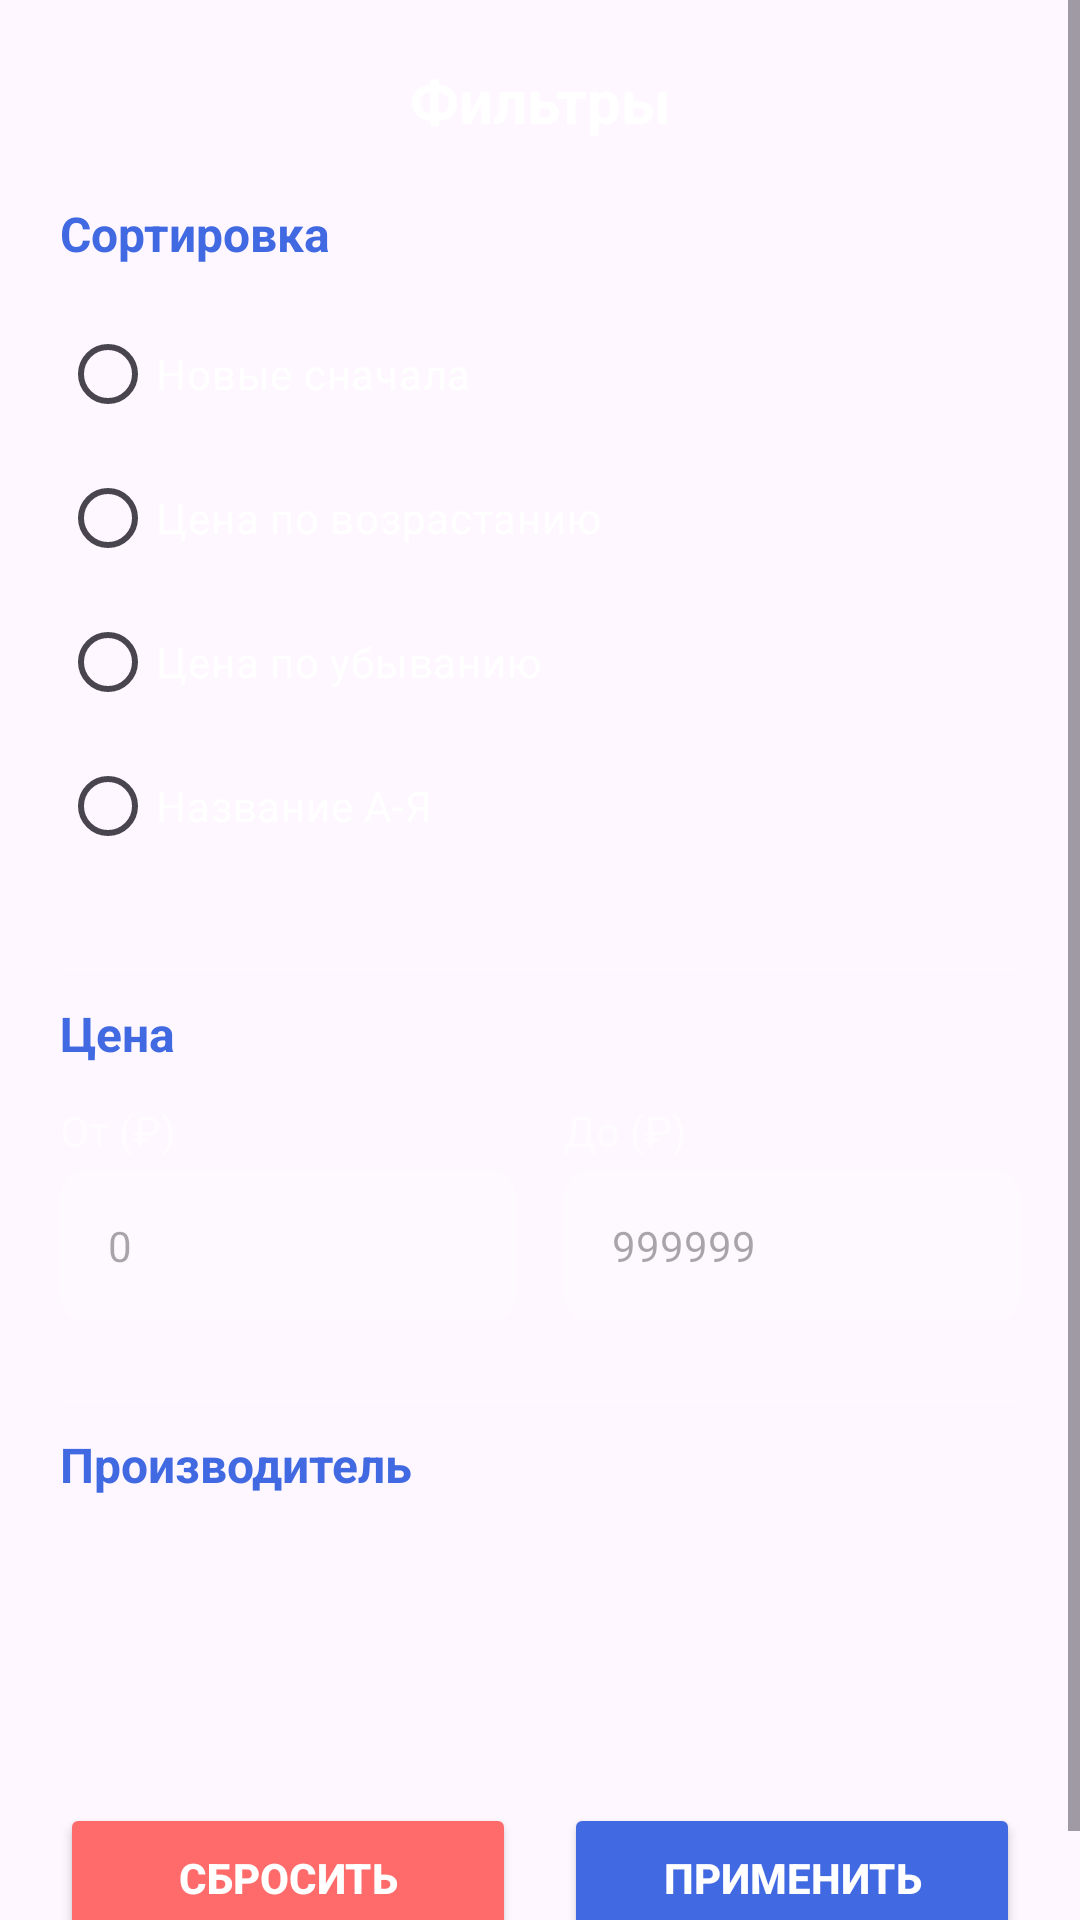

This screen was rendered from an Android layout file. Write that file and the resources it references.
<!-- AndroidManifest.xml: application theme Theme.One_tech -->
<!-- res/layout/dialog_filters.xml -->
<?xml version="1.0" encoding="utf-8"?>
<ScrollView xmlns:android="http://schemas.android.com/apk/res/android"
    android:layout_width="match_parent"
    android:layout_height="wrap_content"
    android:fillViewport="true">

    <LinearLayout
        android:layout_width="match_parent"
        android:layout_height="wrap_content"
        android:orientation="vertical"
        android:background="@drawable/gray_rounded_background"
        android:padding="20dp">

        
        <TextView
            android:layout_width="match_parent"
            android:layout_height="wrap_content"
            android:text="Фильтры"
            android:textColor="#FFFFFF"
            android:textSize="20sp"
            android:textStyle="bold"
            android:gravity="center"
            android:paddingBottom="20dp" />

        
        <TextView
            android:layout_width="match_parent"
            android:layout_height="wrap_content"
            android:text="Сортировка"
            android:textColor="#4169E1"
            android:textSize="16sp"
            android:textStyle="bold"
            android:paddingBottom="12dp" />

        <RadioGroup
            android:id="@+id/sortRadioGroup"
            android:layout_width="match_parent"
            android:layout_height="wrap_content"
            android:paddingBottom="20dp">

            <RadioButton
                android:id="@+id/sortDefault"
                android:layout_width="match_parent"
                android:layout_height="wrap_content"
                android:text="Новые сначала"
                android:textColor="#FFFFFF"
                android:buttonTint="#4169E1"
                android:paddingVertical="10dp" />

            <RadioButton
                android:id="@+id/sortPriceAsc"
                android:layout_width="match_parent"
                android:layout_height="wrap_content"
                android:text="Цена по возрастанию"
                android:textColor="#FFFFFF"
                android:buttonTint="#4169E1"
                android:paddingVertical="10dp" />

            <RadioButton
                android:id="@+id/sortPriceDesc"
                android:layout_width="match_parent"
                android:layout_height="wrap_content"
                android:text="Цена по убыванию"
                android:textColor="#FFFFFF"
                android:buttonTint="#4169E1"
                android:paddingVertical="10dp" />

            <RadioButton
                android:id="@+id/sortNameAsc"
                android:layout_width="match_parent"
                android:layout_height="wrap_content"
                android:text="Название А-Я"
                android:textColor="#FFFFFF"
                android:buttonTint="#4169E1"
                android:paddingVertical="10dp" />

        </RadioGroup>

        
        <View
            android:layout_width="match_parent"
            android:layout_height="1dp"
            android:background="#33FFFFFF"
            android:layout_marginVertical="10dp" />

        
        <TextView
            android:layout_width="match_parent"
            android:layout_height="wrap_content"
            android:text="Цена"
            android:textColor="#4169E1"
            android:textSize="16sp"
            android:textStyle="bold"
            android:paddingBottom="12dp" />

        <LinearLayout
            android:layout_width="match_parent"
            android:layout_height="wrap_content"
            android:orientation="horizontal"
            android:paddingBottom="16dp">

            <LinearLayout
                android:layout_width="0dp"
                android:layout_height="wrap_content"
                android:layout_weight="1"
                android:orientation="vertical"
                android:layout_marginEnd="8dp">

                <TextView
                    android:layout_width="match_parent"
                    android:layout_height="wrap_content"
                    android:text="От (₽)"
                    android:textColor="#80FFFFFF"
                    android:textSize="14sp"
                    android:paddingBottom="4dp" />

                <EditText
                    android:id="@+id/minPriceInput"
                    android:layout_width="match_parent"
                    android:layout_height="50dp"
                    android:inputType="number"
                    android:hint="0"
                    android:textColor="#FFFFFF"
                    android:background="@drawable/edittext_background"
                    android:paddingHorizontal="16dp"
                    android:textSize="14sp" />

            </LinearLayout>

            <LinearLayout
                android:layout_width="0dp"
                android:layout_height="wrap_content"
                android:layout_weight="1"
                android:orientation="vertical"
                android:layout_marginStart="8dp">

                <TextView
                    android:layout_width="match_parent"
                    android:layout_height="wrap_content"
                    android:text="До (₽)"
                    android:textColor="#80FFFFFF"
                    android:textSize="14sp"
                    android:paddingBottom="4dp" />

                <EditText
                    android:id="@+id/maxPriceInput"
                    android:layout_width="match_parent"
                    android:layout_height="50dp"
                    android:inputType="number"
                    android:hint="999999"
                    android:textColor="#FFFFFF"
                    android:background="@drawable/edittext_background"
                    android:paddingHorizontal="16dp"
                    android:textSize="14sp" />

            </LinearLayout>

        </LinearLayout>

        
        <View
            android:layout_width="match_parent"
            android:layout_height="1dp"
            android:background="#33FFFFFF"
            android:layout_marginVertical="10dp" />

        
        <TextView
            android:layout_width="match_parent"
            android:layout_height="wrap_content"
            android:text="Производитель"
            android:textColor="#4169E1"
            android:textSize="16sp"
            android:textStyle="bold"
            android:paddingBottom="12dp" />

        <Spinner
            android:id="@+id/manufacturerSpinner"
            android:layout_width="match_parent"
            android:layout_height="50dp"
            android:background="@drawable/spinner_background"
            android:paddingHorizontal="16dp"
            android:popupBackground="#2A2A2A"
            android:layout_marginBottom="20dp" />

        
        <View
            android:id="@+id/categoryFiltersDivider"
            android:layout_width="match_parent"
            android:layout_height="1dp"
            android:background="#33FFFFFF"
            android:layout_marginVertical="10dp"
            android:visibility="gone" />

        
        <TextView
            android:id="@+id/categoryFiltersTitle"
            android:layout_width="match_parent"
            android:layout_height="wrap_content"
            android:text="Характеристики"
            android:textColor="#4169E1"
            android:textSize="16sp"
            android:textStyle="bold"
            android:paddingBottom="12dp"
            android:visibility="gone" />

        <LinearLayout
            android:id="@+id/categoryFiltersContainer"
            android:layout_width="match_parent"
            android:layout_height="wrap_content"
            android:orientation="vertical"
            android:visibility="gone" />

        
        <LinearLayout
            android:layout_width="match_parent"
            android:layout_height="wrap_content"
            android:orientation="horizontal"
            android:layout_marginTop="20dp">

            <Button
                android:id="@+id/btnReset"
                android:layout_width="0dp"
                android:layout_height="50dp"
                android:layout_weight="1"
                android:layout_marginEnd="8dp"
                android:text="Сбросить"
                android:textColor="#FFFFFF"
                android:backgroundTint="#FF6B6B"
                android:textStyle="bold"
                android:textSize="14sp" />

            <Button
                android:id="@+id/btnApply"
                android:layout_width="0dp"
                android:layout_height="50dp"
                android:layout_weight="1"
                android:layout_marginStart="8dp"
                android:text="Применить"
                android:textColor="#FFFFFF"
                android:backgroundTint="#4169E1"
                android:textStyle="bold"
                android:textSize="14sp" />

        </LinearLayout>

    </LinearLayout>

</ScrollView>
<!-- resources referenced by this layout -->
<resources>
  <!-- drawable edittext_background (drawable) -->
  <?xml version="1.0" encoding="utf-8"?>
  <selector xmlns:android="http://schemas.android.com/apk/res/android">
      <item>
          <shape>
              <solid android:color="#1AFFFFFF" />
              <corners android:radius="8dp" />
              <stroke
                  android:width="1dp"
                  android:color="#33FFFFFF" />
          </shape>
      </item>
  </selector>
  <style name="Theme.One_tech" parent="Base.Theme.One_tech" />
  <style name="Base.Theme.One_tech" parent="Theme.Material3.DayNight.NoActionBar">
          
          
      </style>
</resources>
